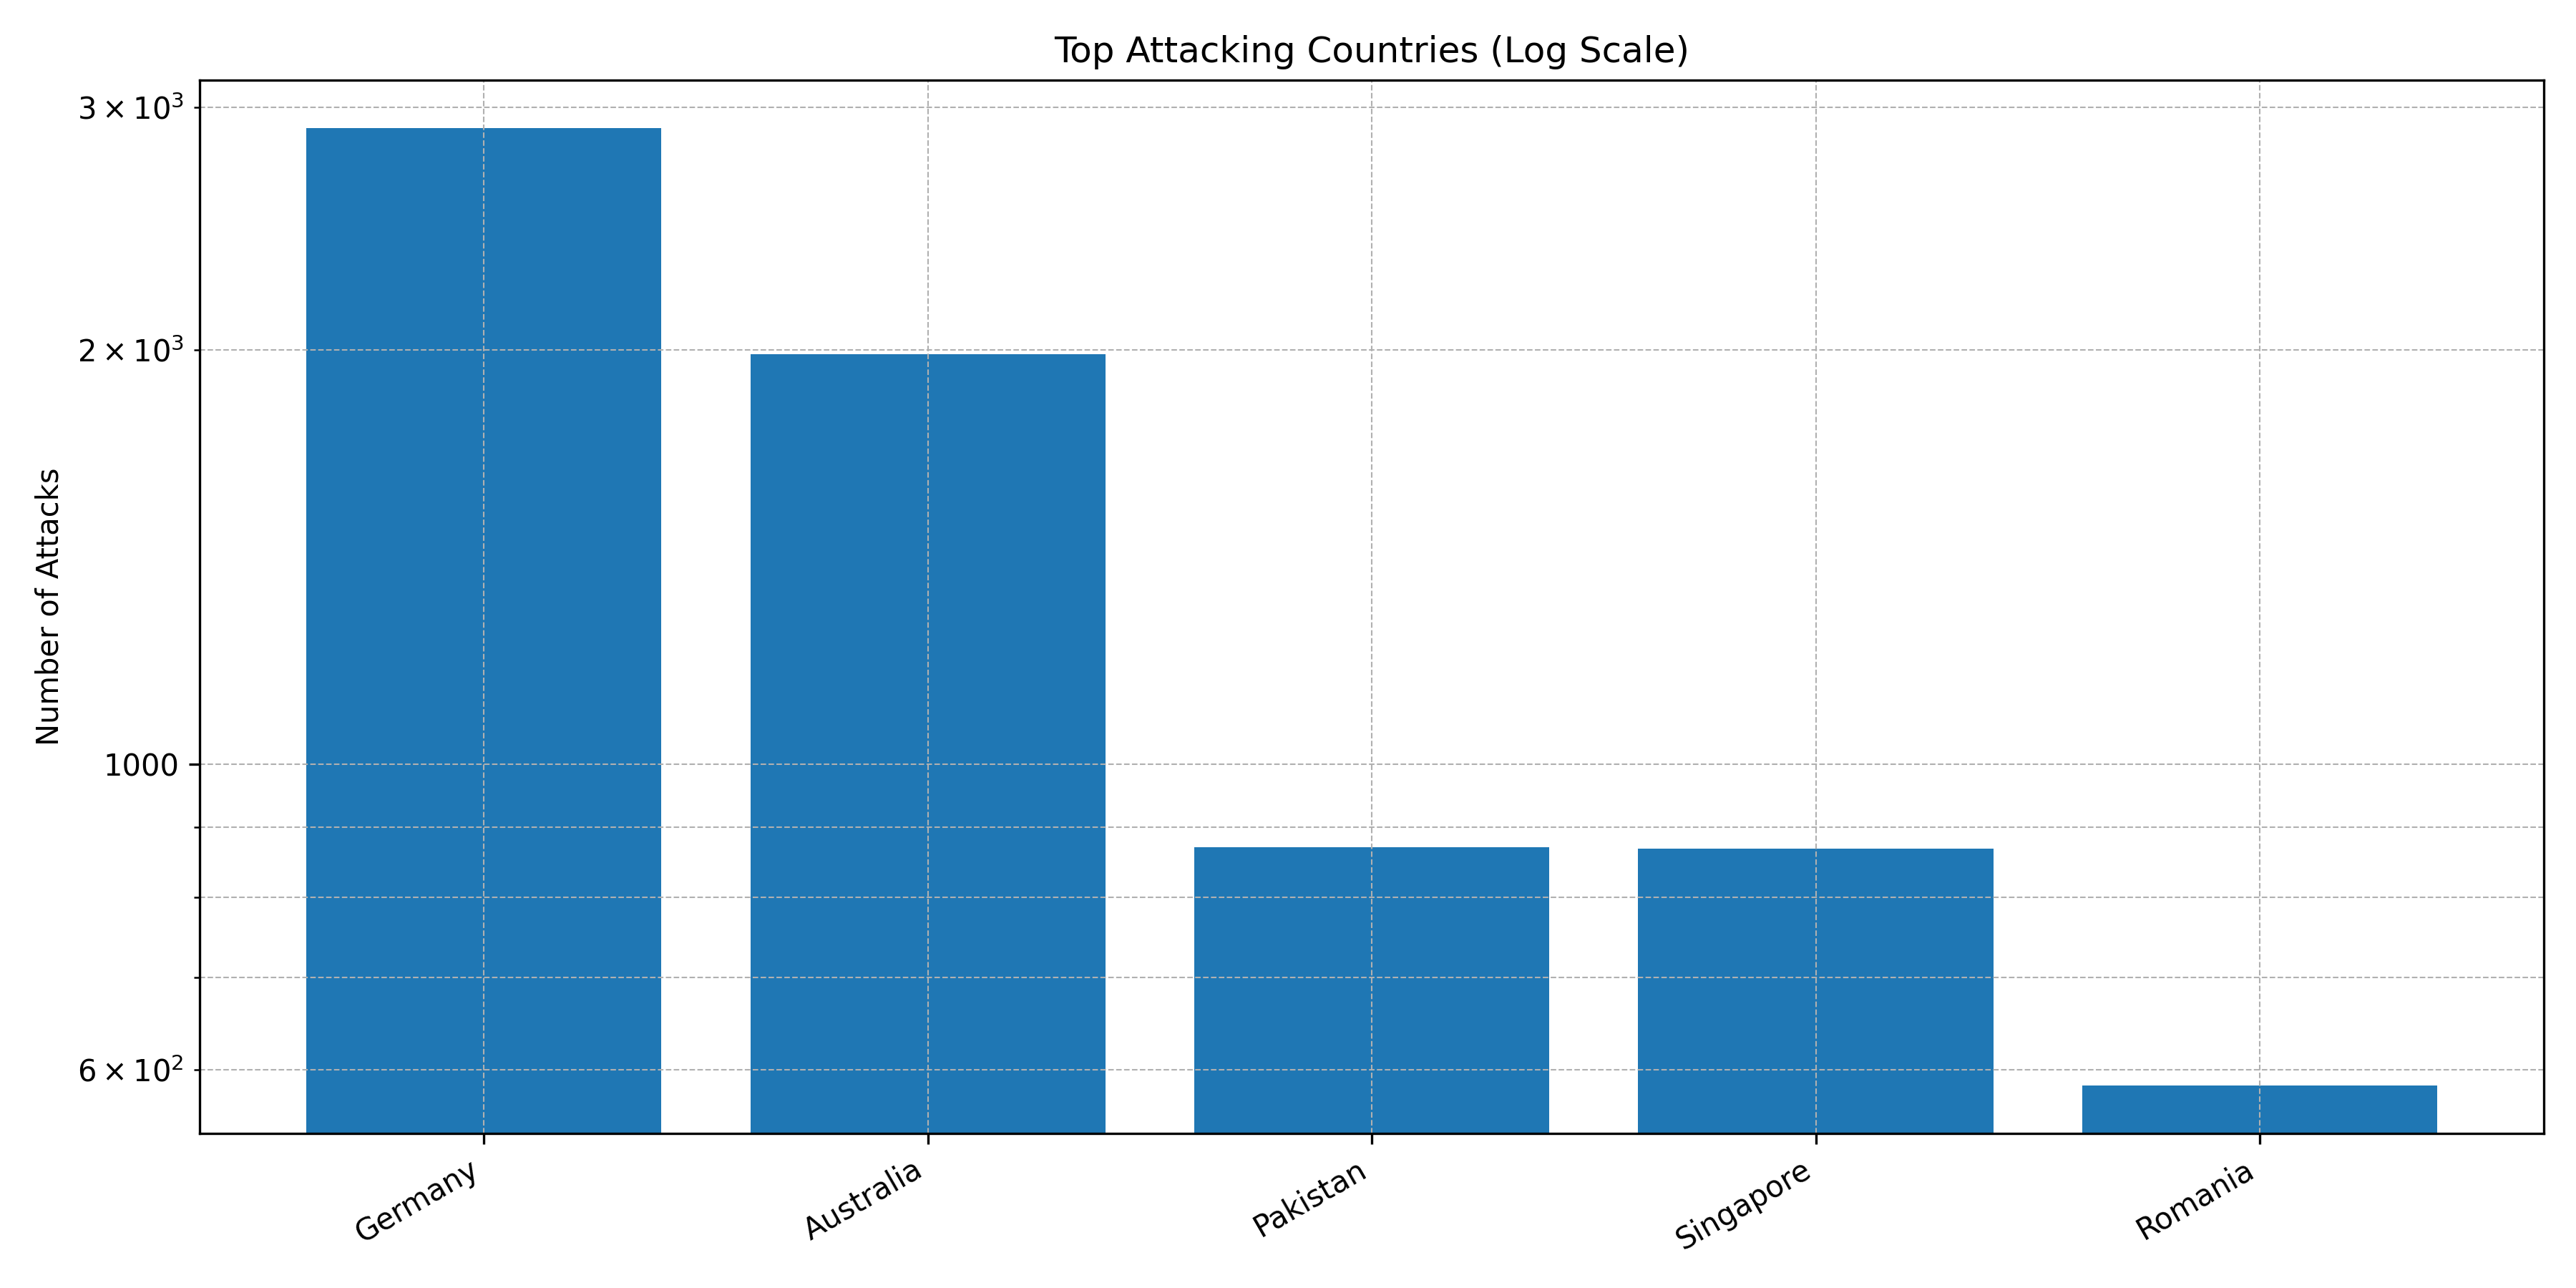

Source data for this figure (header and first rows):
Country, Count
Germany, 2898
Australia, 1986
Pakistan, 870
Singapore, 868
Romania, 584
United States, 531
China, 530
Taiwan, 375
United Kingdom, 94
Bulgaria, 79
